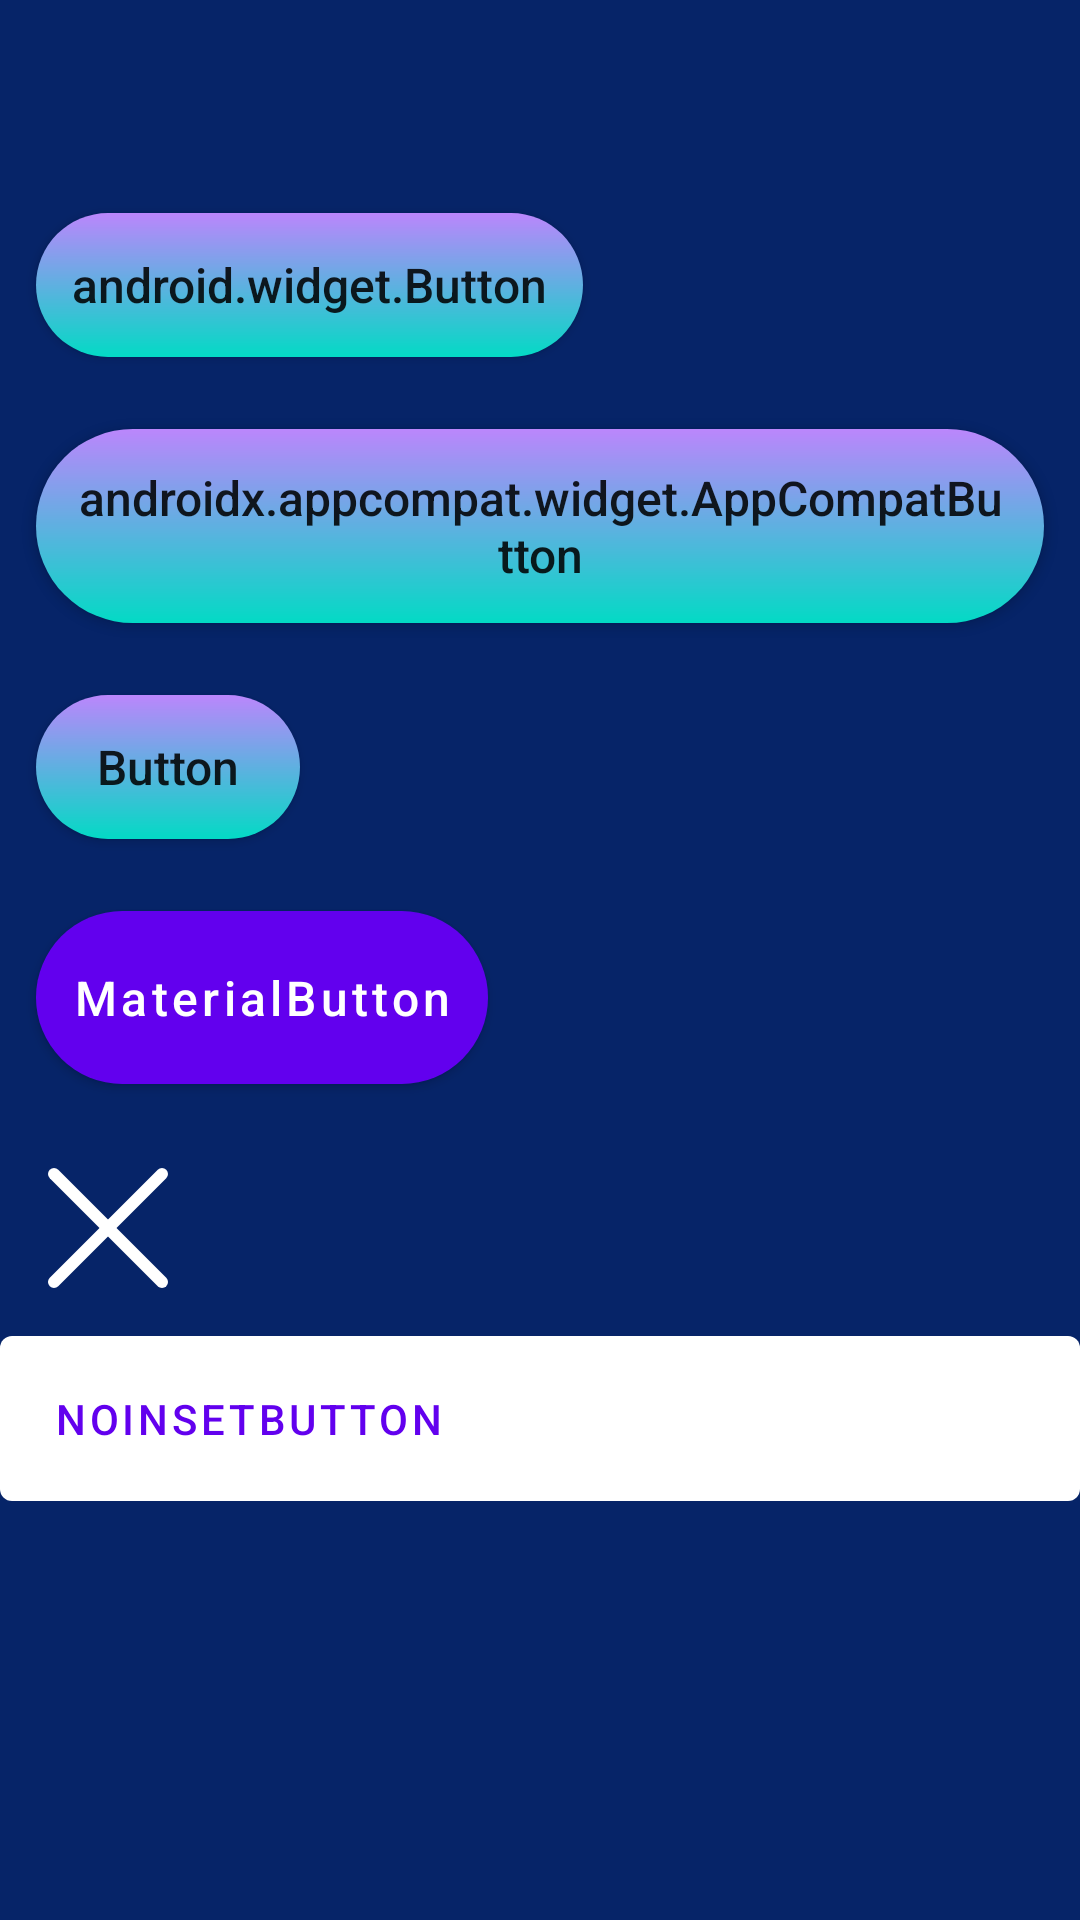

Android layout source for this screen:
<!-- AndroidManifest.xml: application theme SplashTheme -->
<!-- res/layout/fragment_ripple.xml -->
<?xml version="1.0" encoding="utf-8"?>
<LinearLayout xmlns:android="http://schemas.android.com/apk/res/android"
    xmlns:tools="http://schemas.android.com/tools"
    android:layout_width="match_parent"
    android:layout_height="match_parent"
    xmlns:app="http://schemas.android.com/apk/res-auto"
    android:orientation="vertical"
    android:background="@color/blue"
    tools:context=".practice.view.home.ToOpenFragment">

    <TextView
        android:id="@+id/tv_test"
        android:layout_width="wrap_content"
        android:layout_height="wrap_content"
        android:textSize="26sp"
        android:textColor="@color/white"
        android:layout_margin="12dp"
        tools:text="No text"/>

    <android.widget.Button
        android:id="@+id/btn_widget"
        android:layout_width="wrap_content"
        android:layout_height="wrap_content"
        android:layout_margin="12dp"
        android:background="@drawable/background_gradient_ripple"
        android:padding="12dp"
        android:text="android.widget.Button"
        android:textAllCaps="false"
        android:textSize="16sp" />

    <androidx.appcompat.widget.AppCompatButton
        android:id="@+id/btn_appcompat"
        android:layout_width="wrap_content"
        android:layout_height="wrap_content"
        android:layout_margin="12dp"
        android:background="@drawable/background_gradient_ripple"
        android:padding="12dp"
        android:text="androidx.appcompat.widget.AppCompatButton"
        android:textAllCaps="false"
        android:textSize="16sp" />

    
    <Button
        android:id="@+id/btn_button"
        android:layout_width="wrap_content"
        android:layout_height="wrap_content"
        android:layout_margin="12dp"
        android:background="@drawable/background_gradient_ripple"
        android:padding="12dp"
        android:text="Button"
        android:textAllCaps="false"
        android:textSize="16sp" />

    <com.google.android.material.button.MaterialButton
        android:id="@+id/btn_material_button"
        android:layout_width="wrap_content"
        android:layout_height="wrap_content"
        android:layout_margin="12dp"
        android:background="@drawable/background_gradient_ripple"
        android:padding="12dp"
        android:text="MaterialButton"
        android:textAllCaps="false"
        android:textSize="16sp" />


    <ImageView
        android:id="@+id/iv_close"
        android:layout_width="48dp"
        android:layout_height="48dp"
        android:src="@drawable/ic_close"
        android:background="?attr/selectableItemBackgroundBorderless"
        android:layout_margin="12dp"/>

    <com.google.android.material.button.MaterialButton
        android:id="@+id/btn_auth_data"
        style="@style/NoInsetButton"
        android:text="NoInsetButton"
        app:backgroundTint="@color/white"
        app:layout_constraintEnd_toEndOf="parent"
        app:layout_constraintStart_toStartOf="parent"
        app:layout_constraintTop_toBottomOf="@+id/btn_personal_details" />

</LinearLayout>
<!-- resources referenced by this layout -->
<resources>
  <color name="blue">#062468</color>
  <color name="white">#FFFFFFFF</color>
  <!-- drawable background_gradient_ripple (drawable) -->
  <?xml version="1.0" encoding="utf-8"?>
  <ripple xmlns:android="http://schemas.android.com/apk/res/android"
      android:color="@color/ripple_effect_color">
  
  
      <item>
          <shape android:shape="rectangle">
              <gradient
                  android:startColor="@color/purple_200"
                  android:endColor="@color/teal_200"
                  android:angle="270"
                  android:type="linear" />
  
              <corners android:radius="800dp" />
          </shape>
      </item>
  </ripple>
  <!-- drawable ic_close (drawable) -->
  <vector xmlns:android="http://schemas.android.com/apk/res/android"
      android:width="24dp"
      android:height="24dp"
      android:viewportWidth="24"
      android:viewportHeight="24">
    <path
        android:fillColor="#00000000"
        android:pathData="M3,3L21,21"
        android:strokeWidth="2"
        android:strokeColor="#ffffff"
        android:strokeLineCap="round"
        android:strokeLineJoin="round" />
    <path
        android:fillColor="#00000000"
        android:pathData="M3,21L21,3"
        android:strokeWidth="2"
        android:strokeColor="#ffffff"
        android:strokeLineCap="round"
        android:strokeLineJoin="round" />
  </vector>
  <style name="NoInsetButton" parent="Widget.MaterialComponents.Button.TextButton">
          <item name="android:layout_width">match_parent</item>
          <item name="android:layout_height">wrap_content</item>
          <item name="android:minWidth">0dp</item>
          <item name="android:minHeight">0dp</item>
          <item name="android:insetTop">0dp</item>
          <item name="android:insetBottom">0dp</item>
          <item name="android:paddingTop">18dp</item>
          <item name="android:paddingBottom">18dp</item>
          <item name="android:paddingStart">18dp</item>
          <item name="android:gravity">start</item>
      </style>
  <style name="SplashTheme" parent="Theme.KotlinX">
          <item name="android:windowBackground">@drawable/splash_screen</item>
      </style>
  <color name="ripple_effect_color">#80FF0000</color>
  <color name="purple_200">#FFBB86FC</color>
  <color name="teal_200">#FF03DAC5</color>
  <style name="Theme.KotlinX" parent="Theme.MaterialComponents.DayNight.DarkActionBar">
          
          <item name="colorPrimary">@color/purple_500</item>
          <item name="colorPrimaryVariant">@color/purple_700</item>
          <item name="colorOnPrimary">@color/white</item>
          
  
          <item name="colorSecondary">@color/ripple_effect_color</item>
          <item name="colorSecondaryVariant">@color/teal_700</item>
          <item name="colorOnSecondary">@color/black</item>
          
          <item name="android:statusBarColor" tools:targetApi="l">?attr/colorPrimary</item>
          <item name="android:navigationBarColor" tools:targetApi="l">?attr/colorPrimary</item>
          
          <item name="colorControlHighlight">@color/ripple_effect_color</item>
      </style>
  <!-- drawable splash_screen (drawable) -->
  <?xml version="1.0" encoding="utf-8"?>
  <layer-list xmlns:android="http://schemas.android.com/apk/res/android"
      android:opacity="opaque">
  
      <item android:drawable="@drawable/background_screen" />
  
      <item
          android:width="176dp"
          android:height="320dp"
          android:drawable="@drawable/splash_png"
          android:gravity="center" />
  
  </layer-list>
  <color name="purple_500">#FF6200EE</color>
  <color name="purple_700">#FF3700B3</color>
  <color name="teal_700">#FF018786</color>
  <color name="black">#FF000000</color>
  <!-- drawable background_screen (drawable) -->
  <?xml version="1.0" encoding="utf-8"?>
  <shape xmlns:android="http://schemas.android.com/apk/res/android">
      <gradient
          android:type="linear"
          android:angle="270"
          android:startColor="@color/dark_blue"
          android:endColor="@color/dark" />
  </shape>
  <color name="dark_blue">#04295C</color>
  <color name="dark">#041737</color>
</resources>
